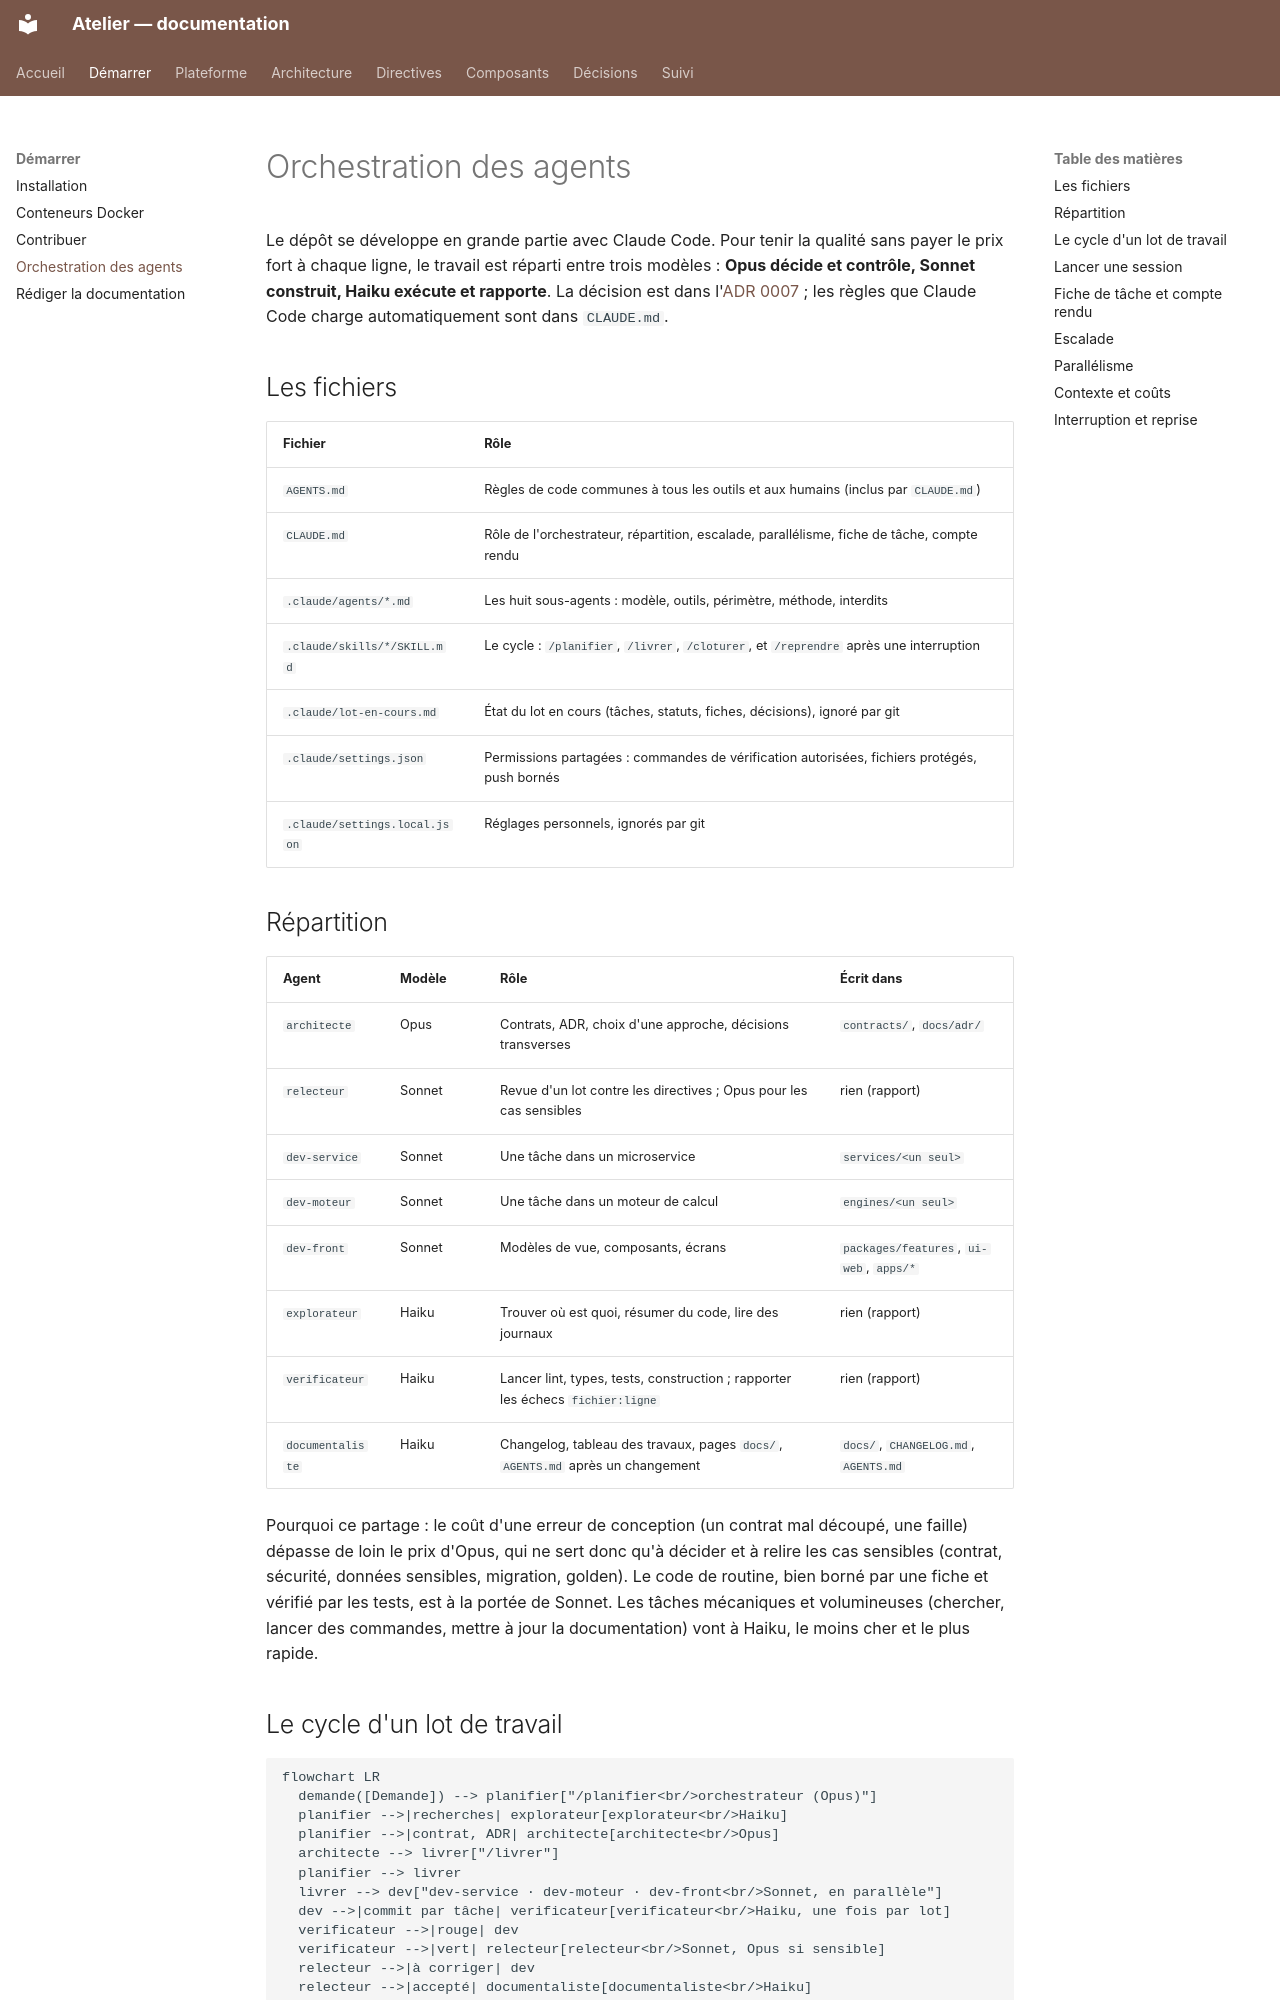

repository: THackSRT/model-design · page: demarrer/orchestration/index.html · generator: mkdocs

# Orchestration des agents

Le dépôt se développe en grande partie avec Claude Code. Pour tenir la qualité sans payer le prix fort à chaque
ligne, le travail est réparti entre trois modèles : **Opus décide et contrôle, Sonnet construit, Haiku exécute
et rapporte**. La décision est dans l'[ADR 0007](../adr/0007-orchestration-des-modeles.md) ; les règles que
Claude Code charge automatiquement sont dans `CLAUDE.md`.

## Les fichiers

| Fichier                       | Rôle                                                                                         |
| ----------------------------- | -------------------------------------------------------------------------------------------- |
| `AGENTS.md`                   | Règles de code communes à tous les outils et aux humains (inclus par `CLAUDE.md`)            |
| `CLAUDE.md`                   | Rôle de l'orchestrateur, répartition, escalade, parallélisme, fiche de tâche, compte rendu   |
| `.claude/agents/*.md`         | Les huit sous-agents : modèle, outils, périmètre, méthode, interdits                         |
| `.claude/skills/*/SKILL.md`   | Le cycle : `/planifier`, `/livrer`, `/cloturer`, et `/reprendre` après une interruption      |
| `.claude/lot-en-cours.md`     | État du lot en cours (tâches, statuts, fiches, décisions), ignoré par git                    |
| `.claude/settings.json`       | Permissions partagées : commandes de vérification autorisées, fichiers protégés, push bornés |
| `.claude/settings.local.json` | Réglages personnels, ignorés par git                                                         |

## Répartition

| Agent            | Modèle | Rôle                                                                           | Écrit dans                              |
| ---------------- | ------ | ------------------------------------------------------------------------------ | --------------------------------------- |
| `architecte`     | Opus   | Contrats, ADR, choix d'une approche, décisions transverses                     | `contracts/`, `docs/adr/`               |
| `relecteur`      | Sonnet | Revue d'un lot contre les directives ; Opus pour les cas sensibles             | rien (rapport)                          |
| `dev-service`    | Sonnet | Une tâche dans un microservice                                                 | `services/<un seul>`                    |
| `dev-moteur`     | Sonnet | Une tâche dans un moteur de calcul                                             | `engines/<un seul>`                     |
| `dev-front`      | Sonnet | Modèles de vue, composants, écrans                                             | `packages/features`, `ui-web`, `apps/*` |
| `explorateur`    | Haiku  | Trouver où est quoi, résumer du code, lire des journaux                        | rien (rapport)                          |
| `verificateur`   | Haiku  | Lancer lint, types, tests, construction ; rapporter les échecs `fichier:ligne` | rien (rapport)                          |
| `documentaliste` | Haiku  | Changelog, tableau des travaux, pages `docs/`, `AGENTS.md` après un changement | `docs/`, `CHANGELOG.md`, `AGENTS.md`    |

Pourquoi ce partage : le coût d'une erreur de conception (un contrat mal découpé, une faille) dépasse de loin le
prix d'Opus, qui ne sert donc qu'à décider et à relire les cas sensibles (contrat, sécurité, données sensibles,
migration, golden). Le code de routine, bien borné par une fiche et vérifié par
les tests, est à la portée de Sonnet. Les tâches mécaniques et volumineuses (chercher, lancer des commandes,
mettre à jour la documentation) vont à Haiku, le moins cher et le plus rapide.
